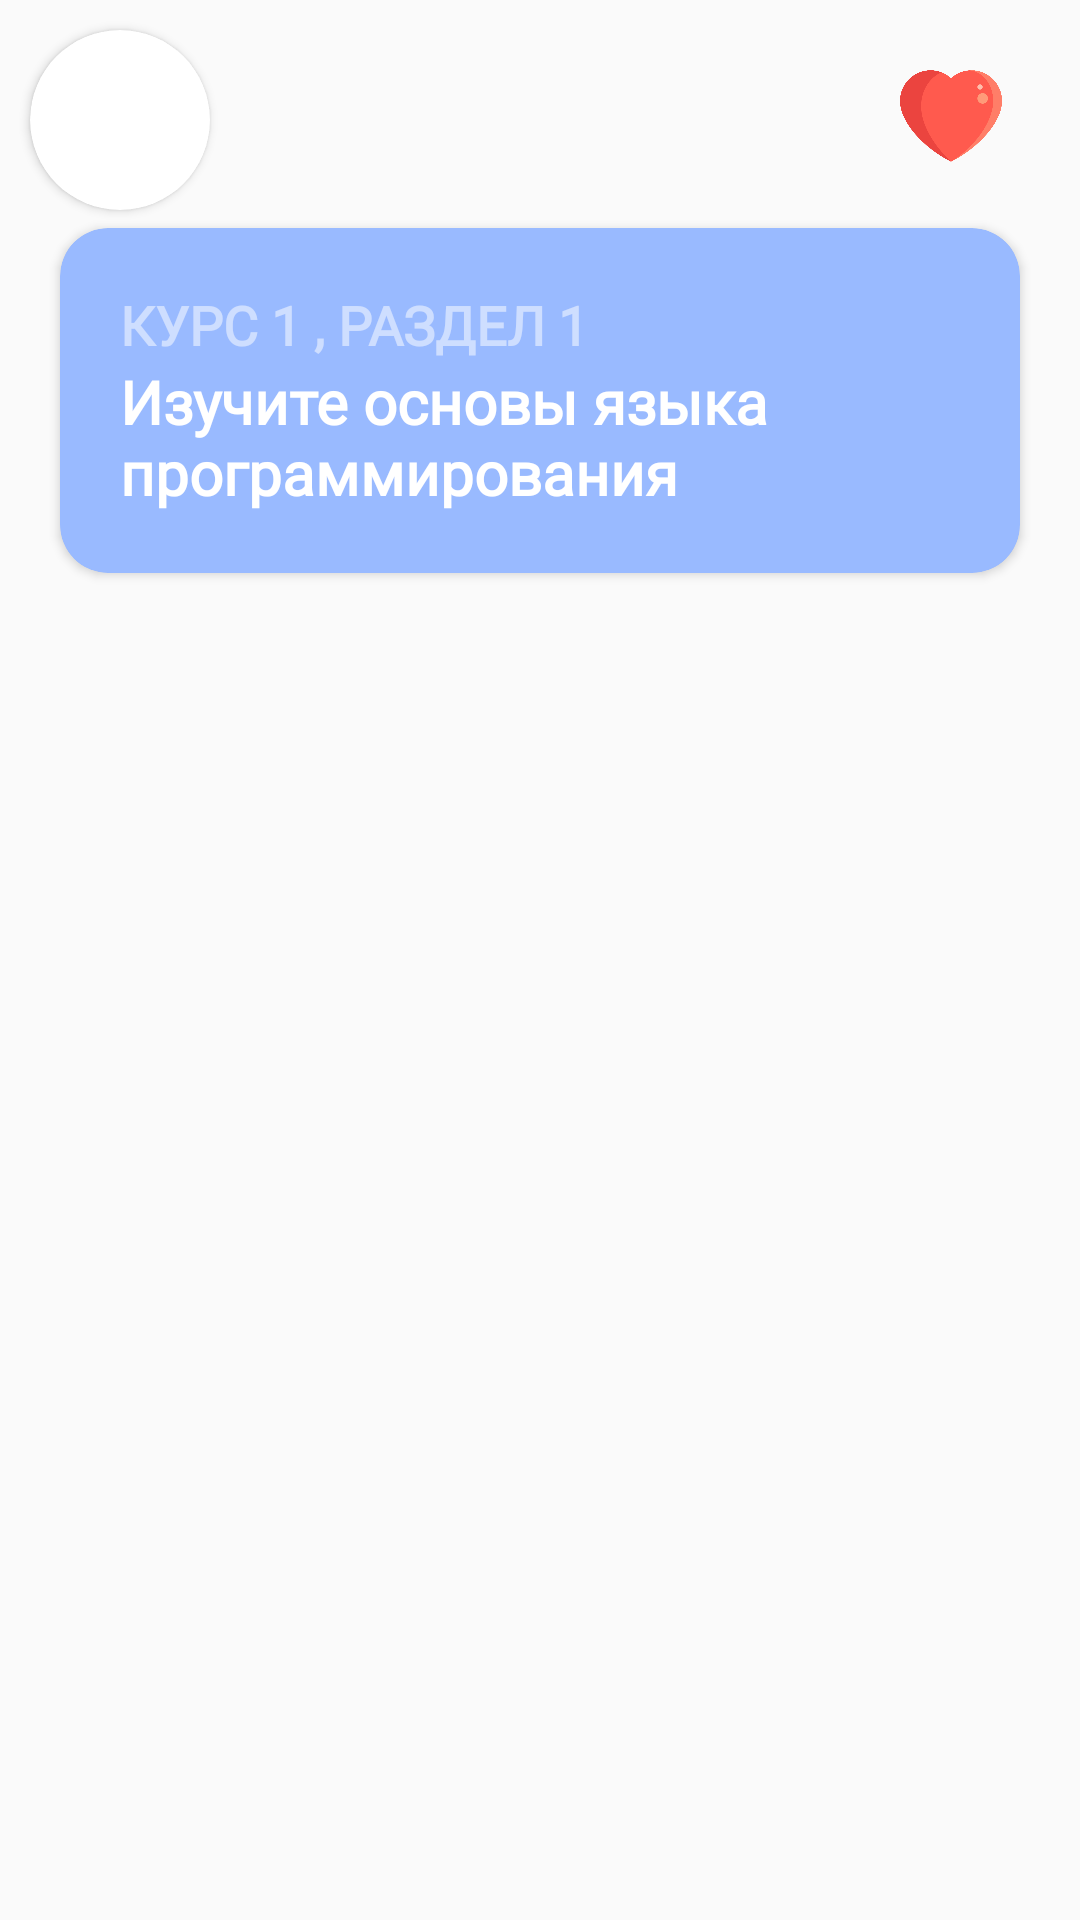

Produce the Android XML layout that renders to this screen, including the resource entries it uses.
<!-- AndroidManifest.xml: application theme Theme.Nasizae_edu_pulse -->
<!-- res/layout/fragment_tasks.xml -->
<?xml version="1.0" encoding="utf-8"?>
<androidx.constraintlayout.widget.ConstraintLayout xmlns:android="http://schemas.android.com/apk/res/android"
    xmlns:app="http://schemas.android.com/apk/res-auto"
    xmlns:tools="http://schemas.android.com/tools"
    android:layout_width="match_parent"
    android:layout_height="match_parent"
    >
    <include
        android:id="@+id/loading"
        android:layout_width="match_parent"
        android:layout_height="match_parent"
        layout="@layout/loading"
        android:visibility="gone"
        />
    <androidx.cardview.widget.CardView
        android:id="@+id/container_image"
        android:layout_width="wrap_content"
        android:layout_height="wrap_content"
        android:layout_margin="10dp"
        app:cardCornerRadius="30dp"
        app:layout_constraintStart_toStartOf="parent"
        app:layout_constraintTop_toTopOf="parent">

        <ImageView
            android:id="@+id/img_user"
            android:layout_width="60dp"
            android:layout_height="60dp"
            android:scaleType="centerCrop"
            android:src="@drawable/image_profile" />
    </androidx.cardview.widget.CardView>

    <TextView
        android:id="@+id/tv_username"
        android:layout_width="wrap_content"
        android:layout_height="wrap_content"
        android:layout_marginStart="10dp"
        android:textColor="@color/baff"
        android:textSize="18sp"
        android:fontFamily="@font/montserrat_alternates"
        android:textStyle="bold"
        app:layout_constraintBottom_toBottomOf="@id/container_image"
        app:layout_constraintStart_toEndOf="@id/container_image"
        app:layout_constraintTop_toTopOf="@id/container_image"
        tools:text="Насиза Эмиль" />
<LinearLayout
    android:layout_width="wrap_content"
    android:layout_height="wrap_content"
    app:layout_constraintTop_toTopOf="@id/tv_username"
    app:layout_constraintBottom_toBottomOf="@id/tv_username"
    app:layout_constraintEnd_toEndOf="parent"
    >
    <ImageButton
        android:id="@+id/btn_health"
        android:layout_width="34dp"
        android:layout_height="34dp"
        android:layout_marginEnd="6dp"
        android:background="@drawable/ic_heart"
        app:layout_constraintBottom_toBottomOf="@id/tv_username"
        app:layout_constraintEnd_toEndOf="parent"
        app:layout_constraintEnd_toStartOf="@id/tv_count_health"
        app:layout_constraintTop_toTopOf="@id/tv_username" />

    <TextView
        android:id="@+id/tv_count_health"
        android:layout_width="wrap_content"
        android:layout_height="wrap_content"
        android:layout_marginEnd="20dp"
        tools:text="5"
        android:fontFamily="@font/montserrat_alternates"
        android:textColor="@color/black"
        android:textSize="28sp"
        android:textStyle="bold"
        app:layout_constraintBottom_toBottomOf="@id/btn_health"
        app:layout_constraintEnd_toEndOf="parent"
        app:layout_constraintTop_toTopOf="@id/btn_health" />
    <TextView
        android:id="@+id/tv_timer"
        android:layout_width="wrap_content"
        android:layout_height="wrap_content"
        android:layout_marginEnd="20dp"
        tools:text="5"
        android:visibility="gone"
        android:fontFamily="@font/montserrat_alternates"
        android:textColor="@color/black"
        android:textSize="20sp"
        android:textStyle="bold"
        app:layout_constraintBottom_toBottomOf="@id/btn_health"
        app:layout_constraintEnd_toEndOf="parent"
        app:layout_constraintTop_toTopOf="@id/btn_health" />
</LinearLayout>

    <androidx.cardview.widget.CardView
        android:id="@+id/container_chapters"
        android:layout_width="match_parent"
        android:layout_height="wrap_content"
        android:layout_marginHorizontal="20dp"
        android:layout_marginTop="6dp"
        android:backgroundTint="@color/baff"
        app:cardCornerRadius="16dp"
        app:layout_constraintTop_toBottomOf="@id/container_image">

        <LinearLayout
            android:layout_width="match_parent"
            android:layout_height="wrap_content"
            android:orientation="vertical">

            <TextView
                android:id="@+id/course"
                android:layout_width="wrap_content"
                android:layout_height="wrap_content"
                android:layout_marginHorizontal="20dp"
                android:layout_marginTop="20dp"
                android:text="КУРС 1 , РАЗДЕЛ 1"
                android:fontFamily="@font/montserrat_alternates"
                android:textColor="#85FFFFFF"
                android:textSize="18sp"
                android:textStyle="bold" />

            <TextView
                android:id="@+id/tv_chapter_tasks"
                android:layout_width="wrap_content"
                android:layout_height="wrap_content"
                android:layout_marginHorizontal="20dp"
                android:layout_marginBottom="20dp"
                android:fontFamily="@font/montserrat_alternates"
                android:text="Изучите основы языка программирования"
                android:textColor="@color/white"
                android:textSize="20sp"
                android:textStyle="bold" />
        </LinearLayout>

    </androidx.cardview.widget.CardView>

    <androidx.recyclerview.widget.RecyclerView
        android:id="@+id/rv_tasks"
        android:layout_width="match_parent"
        android:layout_height="0dp"
        app:layoutManager="androidx.recyclerview.widget.LinearLayoutManager"
        app:layout_constraintBottom_toBottomOf="parent"
        app:layout_constraintTop_toBottomOf="@id/container_chapters"
        tools:listitem="@layout/item_tasks_home" />

</androidx.constraintlayout.widget.ConstraintLayout>
<!-- res/layout/loading.xml (included above) -->
<?xml version="1.0" encoding="utf-8"?>
<androidx.constraintlayout.widget.ConstraintLayout xmlns:android="http://schemas.android.com/apk/res/android"
    android:layout_width="match_parent"
    android:layout_height="match_parent"
    android:elevation="20dp"
    android:background="@color/white"
    xmlns:app="http://schemas.android.com/apk/res-auto">

    <ProgressBar
        android:layout_width="wrap_content"
        android:layout_height="wrap_content"
        app:layout_constraintStart_toStartOf="parent"
        app:layout_constraintEnd_toEndOf="parent"
        android:indeterminateTint="@color/baff"
        app:layout_constraintTop_toTopOf="parent"
        app:layout_constraintBottom_toBottomOf="parent"
        />
</androidx.constraintlayout.widget.ConstraintLayout>
<!-- res/layout/item_tasks_home.xml (included above) -->
<?xml version="1.0" encoding="utf-8"?>
<androidx.constraintlayout.widget.ConstraintLayout xmlns:android="http://schemas.android.com/apk/res/android"
    xmlns:app="http://schemas.android.com/apk/res-auto"
    android:layout_width="match_parent"
    android:layout_marginVertical="10dp"
    android:layout_height="wrap_content">
    <androidx.cardview.widget.CardView
        android:id="@+id/container_btn"
        android:layout_width="wrap_content"
        android:layout_height="wrap_content"
        app:layout_constraintStart_toStartOf="parent"
        app:layout_constraintEnd_toEndOf="parent"
        app:layout_constraintTop_toTopOf="parent"
        app:layout_constraintBottom_toBottomOf="parent"
        app:cardCornerRadius="50dp"
        >
    <Button
        android:elevation="16dp"
        android:id="@+id/btn_tasks"
        android:layout_width="100dp"
        android:layout_height="100dp"
        android:background="@color/green"
        android:text="1"
        android:gravity="center"
        android:textSize="26sp"
        android:textStyle="bold"
        android:fontFamily="@font/montserrat_alternates"
        />
    </androidx.cardview.widget.CardView>


</androidx.constraintlayout.widget.ConstraintLayout>
<!-- resources referenced by this layout -->
<resources>
  <color name="baff">#99BAFF</color>
  <color name="black">#FF000000</color>
  <color name="green">#4CAF50</color>
  <color name="white">#FFFFFFFF</color>
  <!-- drawable ic_heart: png bitmap (drawable, 17338 bytes) -->
  <style name="Theme.Nasizae_edu_pulse" parent="Theme.MaterialComponents.DayNight.DarkActionBar.Bridge">
          
          <item name="colorPrimary">@color/purple_500</item>
          <item name="colorPrimaryVariant">@color/purple_700</item>
          <item name="colorOnPrimary">@color/white</item>
          
          <item name="colorSecondary">@color/teal_200</item>
          <item name="colorSecondaryVariant">@color/teal_700</item>
          <item name="colorOnSecondary">@color/black</item>
          
          <item name="android:statusBarColor">?attr/colorPrimaryVariant</item>
          
          <item name="android:windowFullscreen">true</item>
      </style>
  <color name="purple_500">#FF6200EE</color>
  <color name="purple_700">#FF3700B3</color>
  <color name="teal_200">#FF03DAC5</color>
  <color name="teal_700">#FF018786</color>
</resources>
